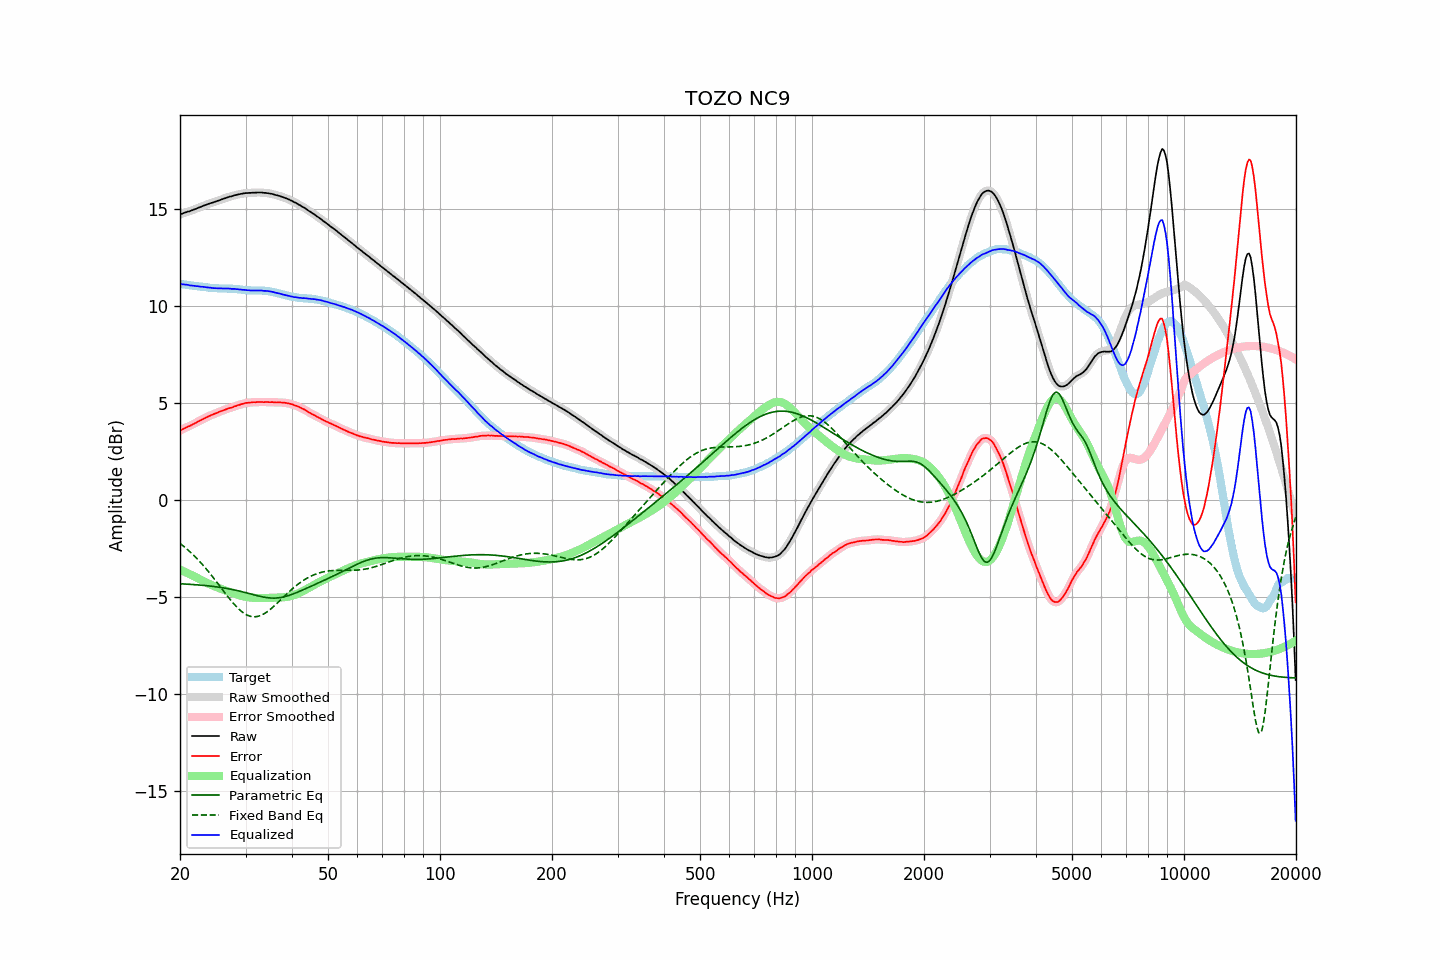

The table this chart was drawn from, first rows:
frequency, raw, error, smoothed, error_smoothed, equalization, parametric_eq, fixed_band_eq, equalized_raw, equalized_smoothed, target
20.00, 14.71, 3.58, 14.71, 3.58, -3.58, -4.31, -2.23, 11.12, 11.12, 11.13
20.20, 14.74, 3.62, 14.74, 3.62, -3.62, -4.32, -2.30, 11.12, 11.12, 11.12
20.40, 14.77, 3.66, 14.77, 3.67, -3.66, -4.32, -2.36, 11.11, 11.11, 11.11
20.61, 14.80, 3.70, 14.80, 3.70, -3.70, -4.33, -2.43, 11.10, 11.10, 11.10
20.81, 14.83, 3.74, 14.83, 3.74, -3.74, -4.33, -2.50, 11.09, 11.09, 11.08
21.02, 14.86, 3.78, 14.85, 3.78, -3.78, -4.34, -2.58, 11.08, 11.07, 11.07
21.23, 14.87, 3.81, 14.88, 3.82, -3.82, -4.34, -2.65, 11.05, 11.06, 11.06
21.44, 14.91, 3.86, 14.91, 3.85, -3.86, -4.35, -2.73, 11.05, 11.05, 11.05
21.66, 14.94, 3.90, 14.94, 3.89, -3.90, -4.35, -2.80, 11.04, 11.04, 11.04
21.87, 14.97, 3.94, 14.97, 3.94, -3.94, -4.36, -2.89, 11.03, 11.03, 11.03
22.09, 15.00, 3.98, 15.00, 3.98, -3.98, -4.36, -2.97, 11.02, 11.02, 11.02
22.31, 15.04, 4.03, 15.03, 4.03, -4.03, -4.37, -3.06, 11.01, 11.01, 11.01
22.54, 15.07, 4.07, 15.07, 4.07, -4.07, -4.38, -3.14, 11.00, 11.00, 11.00
22.76, 15.10, 4.11, 15.10, 4.11, -4.11, -4.38, -3.23, 10.99, 10.99, 10.99
22.99, 15.14, 4.15, 15.13, 4.15, -4.16, -4.39, -3.33, 10.98, 10.98, 10.98
23.22, 15.17, 4.20, 15.17, 4.20, -4.20, -4.40, -3.42, 10.97, 10.97, 10.97
23.45, 15.20, 4.24, 15.20, 4.24, -4.24, -4.41, -3.52, 10.96, 10.96, 10.96
23.69, 15.23, 4.28, 15.23, 4.28, -4.28, -4.42, -3.62, 10.95, 10.95, 10.95
23.92, 15.26, 4.32, 15.26, 4.32, -4.32, -4.43, -3.72, 10.94, 10.94, 10.94
24.16, 15.29, 4.36, 15.29, 4.36, -4.35, -4.43, -3.82, 10.93, 10.93, 10.93
24.40, 15.31, 4.39, 15.31, 4.39, -4.39, -4.44, -3.92, 10.92, 10.92, 10.92
24.65, 15.34, 4.42, 15.34, 4.42, -4.43, -4.45, -4.03, 10.91, 10.91, 10.91
24.89, 15.37, 4.46, 15.37, 4.46, -4.46, -4.46, -4.13, 10.91, 10.91, 10.91
25.14, 15.40, 4.49, 15.40, 4.49, -4.49, -4.48, -4.24, 10.90, 10.90, 10.91
25.39, 15.43, 4.53, 15.43, 4.53, -4.53, -4.49, -4.35, 10.90, 10.90, 10.90
25.65, 15.46, 4.56, 15.46, 4.56, -4.56, -4.50, -4.46, 10.90, 10.90, 10.90
25.91, 15.49, 4.59, 15.49, 4.59, -4.59, -4.51, -4.57, 10.90, 10.90, 10.90
26.16, 15.52, 4.63, 15.52, 4.63, -4.62, -4.53, -4.68, 10.90, 10.90, 10.89
26.43, 15.55, 4.66, 15.55, 4.66, -4.65, -4.54, -4.79, 10.89, 10.89, 10.89
26.69, 15.58, 4.69, 15.58, 4.69, -4.68, -4.55, -4.89, 10.90, 10.89, 10.89
26.96, 15.60, 4.71, 15.60, 4.71, -4.71, -4.57, -5.00, 10.89, 10.89, 10.89
27.23, 15.63, 4.74, 15.62, 4.74, -4.74, -4.58, -5.10, 10.89, 10.88, 10.89
27.50, 15.64, 4.76, 15.65, 4.76, -4.77, -4.60, -5.20, 10.87, 10.88, 10.88
27.77, 15.67, 4.79, 15.67, 4.79, -4.79, -4.62, -5.30, 10.87, 10.87, 10.88
28.05, 15.70, 4.83, 15.69, 4.82, -4.82, -4.63, -5.40, 10.88, 10.87, 10.87
28.33, 15.71, 4.84, 15.72, 4.85, -4.85, -4.65, -5.48, 10.86, 10.86, 10.87
28.62, 15.74, 4.89, 15.73, 4.88, -4.88, -4.67, -5.57, 10.86, 10.86, 10.85
28.90, 15.75, 4.90, 15.75, 4.90, -4.91, -4.69, -5.65, 10.84, 10.84, 10.85
29.19, 15.77, 4.93, 15.77, 4.93, -4.93, -4.71, -5.72, 10.84, 10.84, 10.84
29.48, 15.78, 4.95, 15.78, 4.96, -4.95, -4.73, -5.78, 10.82, 10.83, 10.82
29.78, 15.80, 4.98, 15.80, 4.98, -4.97, -4.75, -5.84, 10.82, 10.82, 10.82
30.08, 15.81, 5.00, 15.81, 5.00, -4.99, -4.77, -5.89, 10.82, 10.81, 10.81
30.38, 15.81, 5.00, 15.81, 5.01, -5.01, -4.80, -5.94, 10.80, 10.81, 10.80
30.68, 15.82, 5.02, 15.82, 5.02, -5.02, -4.82, -5.97, 10.80, 10.80, 10.80
30.99, 15.82, 5.02, 15.82, 5.03, -5.03, -4.84, -5.99, 10.79, 10.79, 10.80
31.30, 15.83, 5.04, 15.82, 5.03, -5.03, -4.86, -6.01, 10.79, 10.79, 10.79
31.61, 15.83, 5.04, 15.83, 5.04, -5.04, -4.88, -6.01, 10.79, 10.79, 10.79
31.93, 15.83, 5.03, 15.83, 5.04, -5.04, -4.91, -6.01, 10.79, 10.79, 10.79
32.24, 15.84, 5.05, 15.83, 5.04, -5.04, -4.93, -6.00, 10.79, 10.79, 10.79
32.57, 15.84, 5.05, 15.84, 5.05, -5.05, -4.95, -5.98, 10.79, 10.79, 10.79
32.89, 15.84, 5.05, 15.84, 5.05, -5.05, -4.97, -5.95, 10.79, 10.79, 10.79
33.22, 15.84, 5.05, 15.83, 5.05, -5.05, -4.98, -5.91, 10.79, 10.78, 10.79
33.55, 15.82, 5.04, 15.83, 5.05, -5.05, -5.00, -5.87, 10.77, 10.78, 10.78
33.89, 15.82, 5.05, 15.82, 5.05, -5.05, -5.01, -5.82, 10.77, 10.77, 10.77
34.23, 15.81, 5.05, 15.81, 5.04, -5.04, -5.03, -5.77, 10.76, 10.76, 10.76
34.57, 15.80, 5.04, 15.80, 5.04, -5.04, -5.04, -5.71, 10.76, 10.75, 10.76
34.92, 15.78, 5.04, 15.78, 5.04, -5.04, -5.05, -5.64, 10.74, 10.74, 10.74
35.27, 15.77, 5.04, 15.77, 5.04, -5.04, -5.05, -5.57, 10.73, 10.73, 10.73
35.62, 15.75, 5.04, 15.74, 5.03, -5.04, -5.05, -5.50, 10.71, 10.71, 10.71
35.97, 15.72, 5.03, 15.72, 5.03, -5.03, -5.05, -5.43, 10.68, 10.69, 10.69
... 635 more rows
